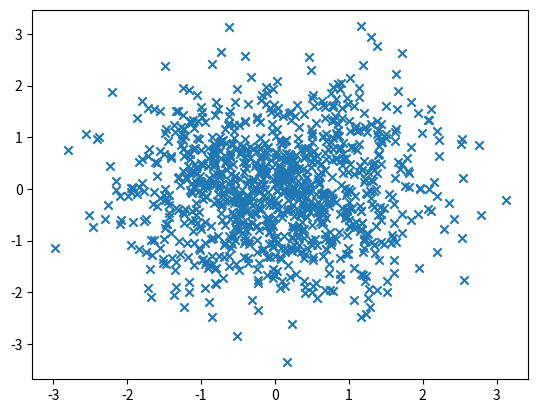
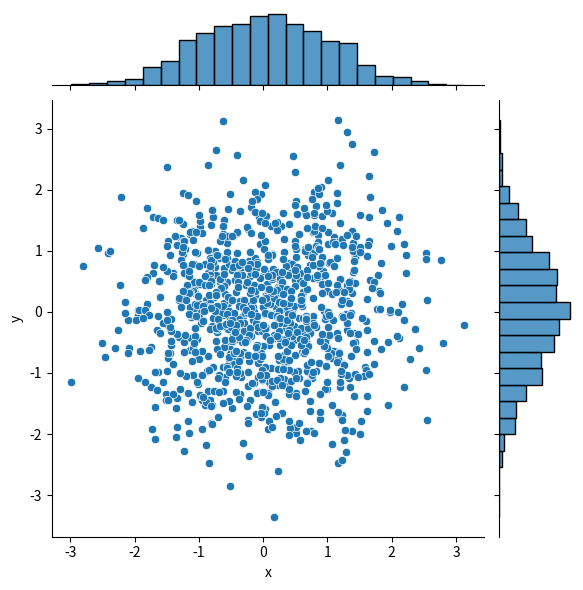

The script that saved these images, in order:

import numpy as np
import pandas as pd
import matplotlib.pyplot as plt
import seaborn as sns
# 数据准备
N = 1000
x = np.random.randn(N)
y = np.random.randn(N)
# 用Matplotlib画散点图
plt.scatter(x, y,marker='x')
plt.show()
# 用Seaborn画散点图
df = pd.DataFrame({'x': x, 'y': y})
sns.jointplot(x="x", y="y", data=df, kind='scatter');
plt.show()
